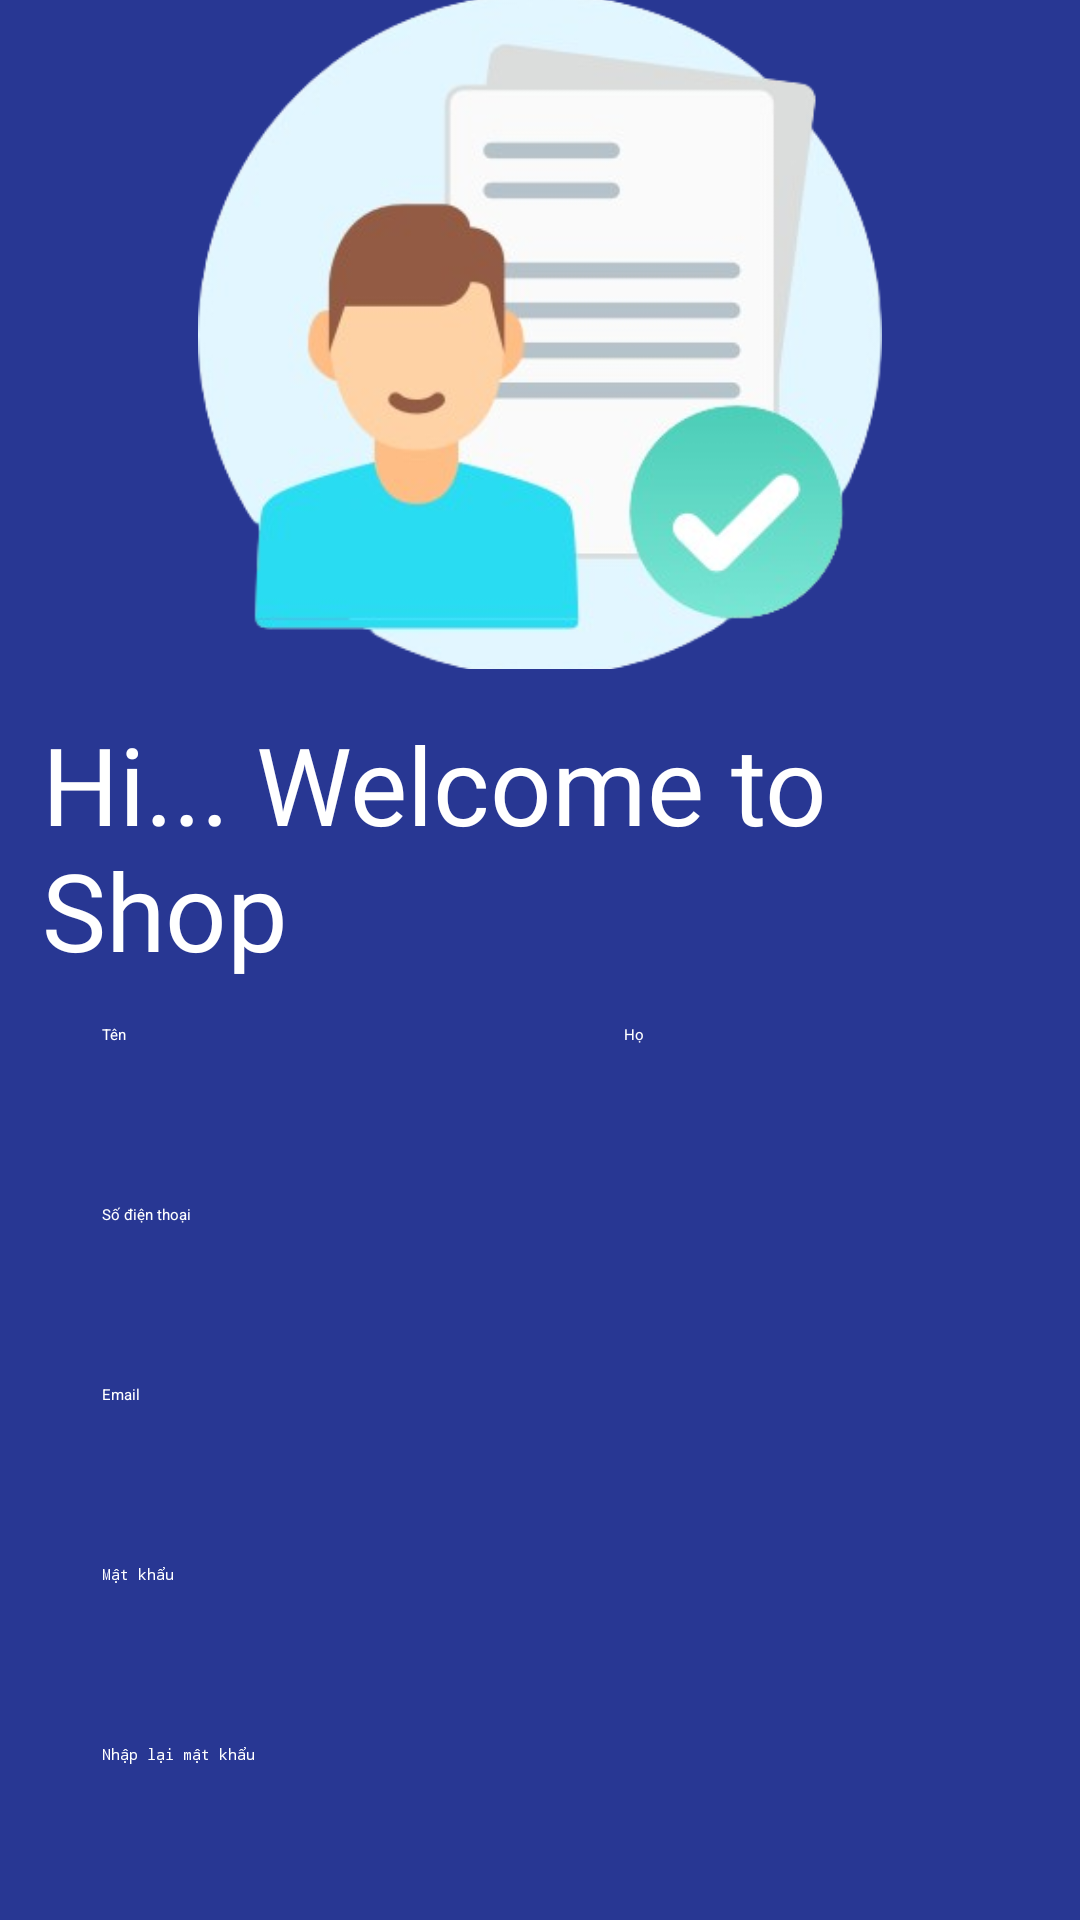

Layout XML and referenced resources for this Android screen:
<!-- AndroidManifest.xml: application theme Theme.Shop -->
<!-- res/layout/activity_regis.xml -->
<?xml version="1.0" encoding="utf-8"?>
<ScrollView xmlns:android="http://schemas.android.com/apk/res/android"
    android:layout_width="match_parent"
    android:layout_height="match_parent"
    android:fillViewport="true"
    android:fitsSystemWindows="true"
    android:background="@color/blue">
    <LinearLayout
        android:layout_width="match_parent"
        android:layout_height="wrap_content"
        android:orientation="vertical"
        android:paddingBottom="50dp">

        <ImageView
            android:id="@+id/imageViewLogo"
            android:layout_width="228dp"
            android:layout_height="223dp"
            android:layout_gravity="center"
            android:scaleType="centerCrop"
            android:src="@drawable/ic_regis" />

        <TextView
            android:id="@+id/textTitle"
            android:layout_width="wrap_content"
            android:layout_height="wrap_content"
            android:layout_margin="@dimen/margin"
            android:fontFamily="@font/freescript"
            android:layout_gravity="center"
            android:text="Hi... Welcome to Shop "
            android:textColor="@color/white"
            android:textSize="@dimen/text_size_large" />

        <LinearLayout
            android:layout_width="match_parent"
            android:layout_height="wrap_content"
            android:orientation="horizontal"
            android:layout_marginBottom="@dimen/margin_bottom">

            <EditText
                android:id="@+id/txtFirstName"
                android:layout_width="@dimen/et_mwidth"
                android:layout_height="@dimen/lg_et_height"
                android:layout_marginStart="@dimen/margin_start"
                android:layout_marginEnd="@dimen/margin_end"
                android:background="@drawable/login_edittext_bg"
                android:ems="10"
                android:hint="Tên"
                android:inputType="text"
                android:paddingStart="20dp"
                android:paddingEnd="20dp"
                android:textColor="@color/white"
                android:textColorHint="@color/white" />

            <EditText
                android:id="@+id/txtLastName"
                android:layout_width="@dimen/et_mwidth"
                android:layout_height="@dimen/lg_et_height"                android:layout_marginEnd="@dimen/margin_end"
                android:background="@drawable/login_edittext_bg"
                android:ems="10"
                android:hint="Họ"
                android:inputType="text"
                android:paddingStart="20dp"
                android:textColor="@color/white"
                android:textColorHint="@color/white" />

        </LinearLayout>
        <EditText
            android:id="@+id/txtPhoneNumber"
            android:layout_width="match_parent"
            android:layout_height="@dimen/lg_et_height"            android:layout_marginStart="@dimen/margin_start"
            android:layout_marginEnd="@dimen/margin_start"
            android:background="@drawable/login_edittext_bg"
            android:ems="10"
            android:hint="Số điện thoại"
            android:inputType="phone"
            android:paddingStart="20dp"
            android:textColor="@color/white"
            android:textColorHint="@color/white" />

        <EditText
            android:id="@+id/txtEmail"
            android:layout_width="match_parent"
            android:layout_height="@dimen/lg_et_height"
            android:layout_marginStart="@dimen/margin_start"
            android:layout_marginEnd="@dimen/margin_start"
            android:layout_marginTop="@dimen/margin_top"
            android:background="@drawable/login_edittext_bg"
            android:ems="10"
            android:hint="Email"
            android:inputType="textEmailAddress"
            android:paddingStart="20dp"
            android:textColor="@color/white"
            android:textColorHint="@color/white" />

        <EditText
            android:id="@+id/txtPassword"
            android:layout_width="match_parent"
            android:layout_height="@dimen/lg_et_height"            android:layout_marginStart="@dimen/margin_start"
            android:layout_marginEnd="@dimen/margin_start"
            android:layout_marginTop="@dimen/margin_top"
            android:background="@drawable/login_edittext_bg"
            android:ems="10"
            android:hint="Mật khẩu"
            android:inputType="textPassword"
            android:paddingStart="20dp"
            android:textColor="@color/white"
            android:textColorHint="@color/white" />
        <EditText
            android:id="@+id/txtConfirmPassword"
            android:layout_width="match_parent"
            android:layout_height="@dimen/lg_et_height"            android:layout_marginStart="@dimen/margin_start"
            android:layout_marginEnd="@dimen/margin_start"
            android:layout_marginTop="@dimen/margin_top"
            android:background="@drawable/login_edittext_bg"
            android:ems="10"
            android:hint="Nhập lại mật khẩu"
            android:inputType="textPassword"
            android:paddingStart="20dp"
            android:textColor="@color/white"
            android:textColorHint="@color/white"/>

        <androidx.appcompat.widget.AppCompatButton
            android:id="@+id/btnSignup"
            style="@android:style/Widget.Button"
            android:layout_width="200dp"
            android:layout_height="wrap_content"
            android:layout_gravity="center"
            android:layout_margin="@dimen/margin"
            android:background="@drawable/orange_bg"
            android:gravity="center"
            android:text="Đăng kí"
            android:textSize="@dimen/text_size_medium" />

        <TextView
            android:id="@+id/tvLogin"
            android:layout_width="wrap_content"
            android:layout_height="wrap_content"
            android:layout_gravity="center"
            android:layout_marginTop="@dimen/margin_top"
            android:text="@string/regis_login"
            android:textColor="@color/black"
            android:textSize="@dimen/text_size_medium"
            android:gravity="center"/>


    </LinearLayout>
</ScrollView>
<!-- resources referenced by this layout -->
<resources>
  <color name="black">#FF000000</color>
  <color name="blue">#283793</color>
  <color name="white">#FFFFFFFF</color>
  <dimen name="et_mwidth">160dp</dimen>
  <dimen name="lg_et_height">50dp</dimen>
  <dimen name="margin">14dp</dimen>
  <dimen name="margin_bottom">10dp</dimen>
  <dimen name="margin_end">14dp</dimen>
  <dimen name="margin_start">14dp</dimen>
  <dimen name="margin_top">10dp</dimen>
  <dimen name="text_size_large">36sp</dimen>
  <dimen name="text_size_medium">14sp</dimen>
  <!-- drawable ic_regis: png bitmap (drawable, 80452 bytes) -->
  <string name="regis_login">Bạn đã có tài khoản? <font color="white"> Đăng nhập ngay</font></string>
</resources>
